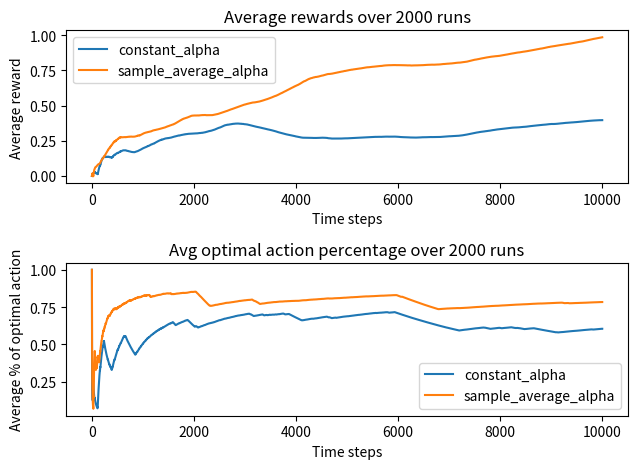

Recreate this plot in Python.
import random as rnd
import matplotlib.pyplot as plt
import numpy as np

results = open("./2_5results.csv",'w')

#need to initialize q-values for the bandit, let's make them 0 centered
base_q_values = [0.0]

#set the test parameters
max_time_steps = 10000
max_runs = 2000

#parameters for random increment of bandits q vals
random_walk_mu = 0
random_walk_sig = 0.01

#the types of runs we will be comparing
run_types = ['constant_alpha','sample_average_alpha']

#model learning rate and exploration parameters
alpha = 0.1
epsilon = 0.1

#given the current estimate of q vals, select an action e-greedily
def select_action(q_estimate):
    greedy_action_index = q_estimate.argmax()

    if rnd.random()<epsilon:
        non_greedy_options = list(range(0,len(q_estimate)))
        del non_greedy_options[greedy_action_index]
        return rnd.choice(non_greedy_options)

    else:
        return greedy_action_index

#return the learning rate given the run type
def get_learning_rate(run_type, steps_count):
    if run_type=='constant_alpha':
        return 0.1
    elif run_type=='sample_average_alpha':
        return 1/(steps_count+1)

#randomly walk the q vals of the bandits
def adjust_q_values(q_values):

    for index, value in enumerate(q_values):
        walk_amount = rnd.gauss(random_walk_mu,random_walk_sig)
        q_values[index] += walk_amount

#train the agent given a base_q_value and run type
def train_agent(base_q_value,run_type):

    curr_step_count = 0
    curr_run_count = 0

    #per episode average of rewards and optimal action percentages
    curr_reward_avg_vector = np.zeros(max_time_steps,dtype='f')
    optimal_action_percentages = np.zeros(max_time_steps,dtype='f')

    #overall test average of rewards and optimal action percentages
    curr_reward_matrix = np.zeros([max_runs,max_time_steps])
    optimal_action_matrix = np.zeros([max_runs,max_time_steps])

    while curr_run_count<max_runs:
        q_estimate = np.zeros(10)
        #instantiate original q_values to value
        curr_q_values = np.full((10),base_q_value)

        #run through episode
        while curr_step_count<max_time_steps:
            #determine learning rate
            learning_rate = get_learning_rate(run_type,curr_step_count)

            #select action
            action = select_action(q_estimate)

            #check if action taken was optimal
            optimal_action = curr_q_values.argmax()
            optimal_chosen = 0

            if optimal_action==action:
                optimal_chosen = 1
            else:
                optimal_chosen = 0

            if curr_step_count==0:
                optimal_action_percentages[curr_step_count] = optimal_chosen
            else:
                optimal_action_percentages[curr_step_count] = (optimal_action_percentages[curr_step_count-1]*curr_step_count+optimal_chosen)/(curr_step_count+1)

            #add reward to reward averages
            reward = curr_q_values[action]

            if curr_step_count==0:
                curr_reward_avg_vector[curr_step_count] = reward
            else:
                curr_reward_avg = curr_reward_avg_vector[curr_step_count-1]
                new_reward_avg = (curr_reward_avg*(curr_step_count)+reward)/(curr_step_count+1)
                curr_reward_avg_vector[curr_step_count] = new_reward_avg

            #update the q val estimates towards the target
            q_estimate[action] = q_estimate[action] + learning_rate*(reward-q_estimate[action])

            #randomly walk q_values
            adjust_q_values(curr_q_values)

            curr_step_count += 1

        #add results of that episode to the overall results matrix
        curr_reward_matrix[curr_run_count] = curr_reward_avg_vector
        optimal_action_matrix[curr_run_count] = optimal_action_percentages

        curr_run_count += 1

    #return the average results per run
    return [np.mean(curr_reward_matrix,axis=0),np.mean(optimal_action_matrix,axis=0)]

#plot the results
x_range_list = list(range(1,max_time_steps+1))

figure = plt.figure(1)

reward_subplot = figure.add_subplot(2,1,1)
optimal_action_subplot = figure.add_subplot(2,1,2)

for base_q_value in base_q_values:

    for run_type in run_types:
        result_list = train_agent(base_q_value,run_type)

        reward_vector = result_list[0]
        optimal_action_vector = result_list[1]

        reward_subplot.plot(x_range_list,reward_vector)
        optimal_action_subplot.plot(x_range_list,optimal_action_vector)

        #write results to csv, in case needed later
        results.write(','.join(map(str,reward_vector.tolist()))+'\n')
        results.write((','.join(map(str,reward_vector.tolist())))+'\n')

reward_subplot.set_title('Average rewards over {0} runs'.format(max_runs))
reward_subplot.legend(run_types)
reward_subplot.set_xlabel('Time steps')
reward_subplot.set_ylabel('Average reward')

optimal_action_subplot.set_title('Avg optimal action percentage over {0} runs'.format(max_runs))
optimal_action_subplot.legend(run_types)
optimal_action_subplot.set_xlabel('Time steps')
optimal_action_subplot.set_ylabel('Average % of optimal action')

figure.tight_layout()
plt.show()

results.close()
